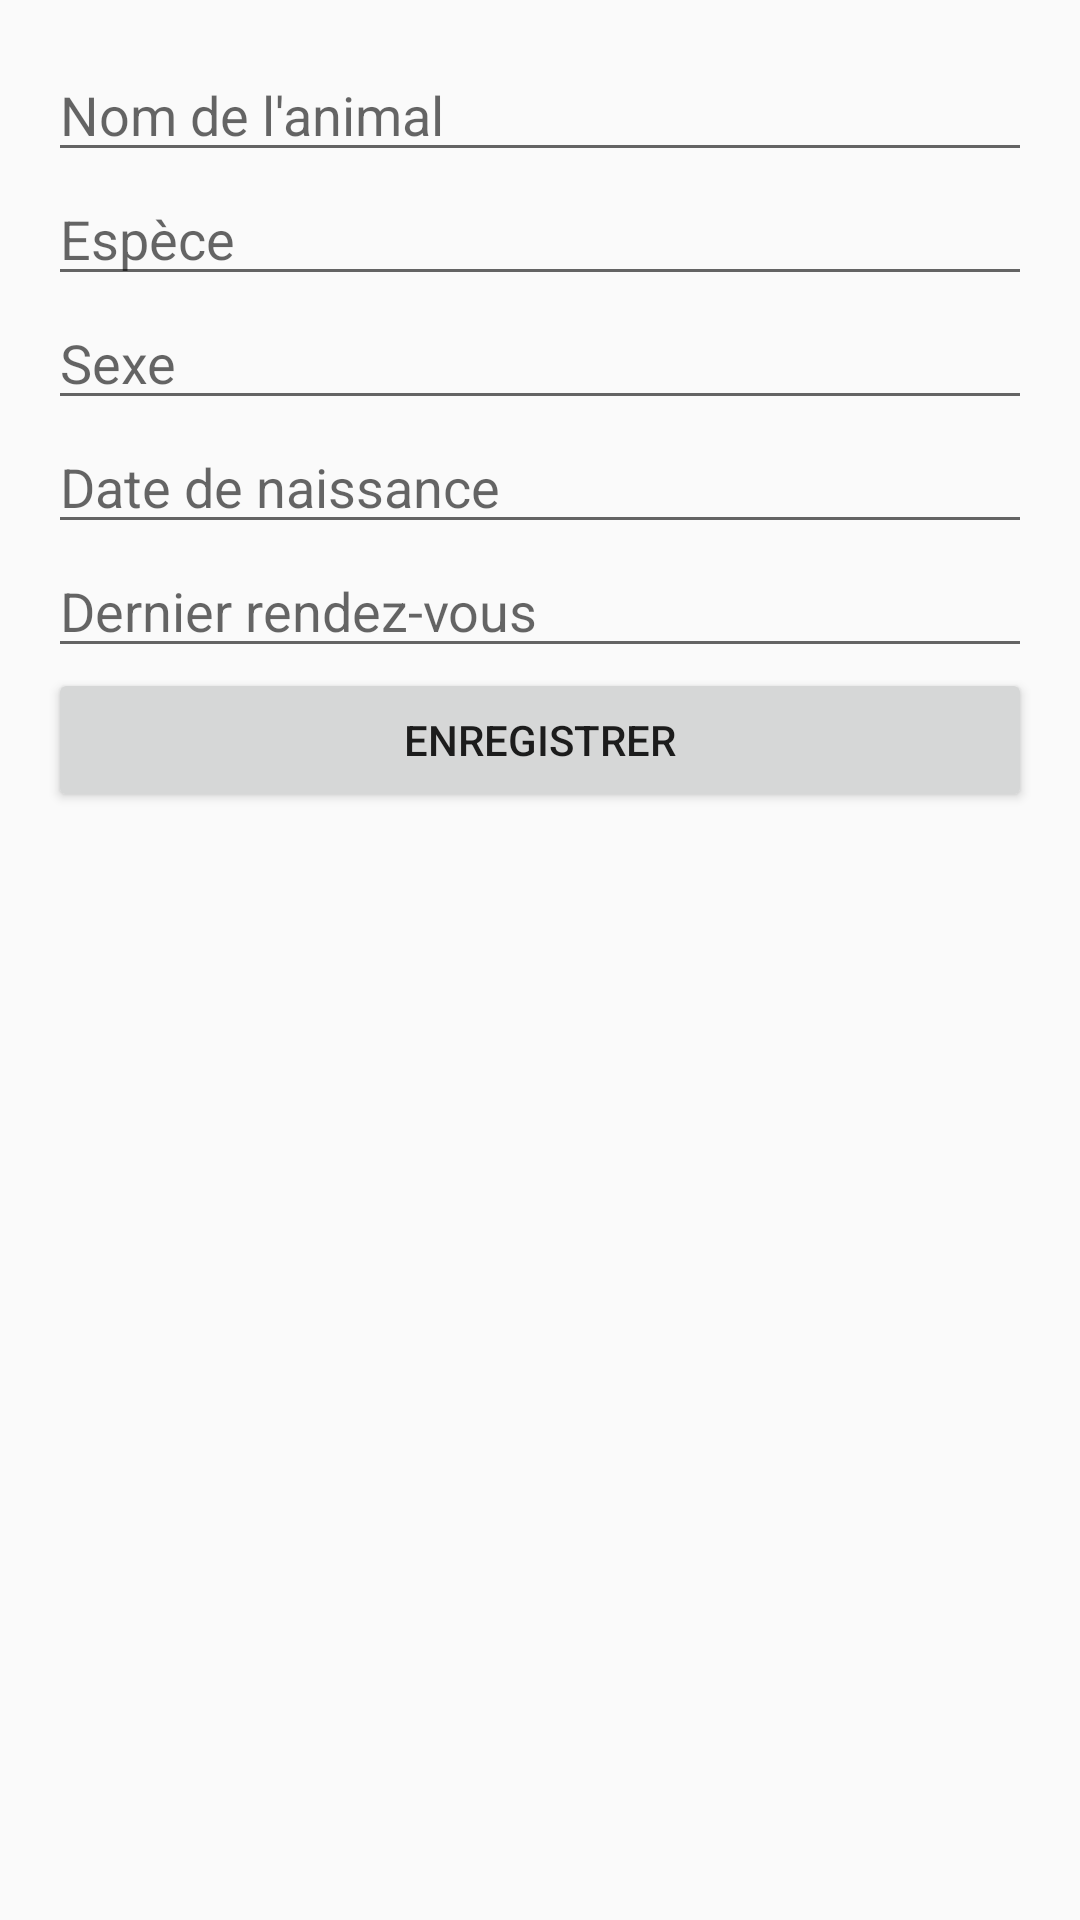

Android layout source for this screen:
<!-- AndroidManifest.xml: application theme Theme.MyApplication -->
<!-- res/layout/activity_ajouter_animal.xml -->
<?xml version="1.0" encoding="utf-8"?>
<ScrollView xmlns:android="http://schemas.android.com/apk/res/android"
    android:layout_width="match_parent"
    android:layout_height="match_parent"
    android:padding="16dp">

    <LinearLayout
        android:layout_width="match_parent"
        android:layout_height="wrap_content"
        android:orientation="vertical">

        
        <EditText
            android:id="@+id/nameInput"
            android:layout_width="match_parent"
            android:layout_height="wrap_content"
            android:hint="Nom de l'animal"
            android:inputType="text" />

        
        <EditText
            android:id="@+id/speciesInput"
            android:layout_width="match_parent"
            android:layout_height="wrap_content"
            android:hint="Espèce"
            android:inputType="text" />

        
        <EditText
            android:id="@+id/sexInput"
            android:layout_width="match_parent"
            android:layout_height="wrap_content"
            android:hint="Sexe"
            android:inputType="text" />

        
        <EditText
            android:id="@+id/birthDateInput"
            android:layout_width="match_parent"
            android:layout_height="wrap_content"
            android:hint="Date de naissance"
            android:inputType="date" />

        
        <EditText
            android:id="@+id/lastAppointmentInput"
            android:layout_width="match_parent"
            android:layout_height="wrap_content"
            android:hint="Dernier rendez-vous"
            android:inputType="date" />

        
        <Button
            android:id="@+id/saveButton"
            android:layout_width="match_parent"
            android:layout_height="wrap_content"
            android:text="Enregistrer" />
    </LinearLayout>
</ScrollView>
<!-- resources referenced by this layout -->
<resources>
  <style name="Theme.MyApplication" parent="Theme.AppCompat.Light.DarkActionBar">
          
          <item name="colorPrimary">@color/purple_500</item>
          <item name="colorPrimaryDark">@color/purple_700</item>
          <item name="colorAccent">@color/teal_200</item>
      </style>
  <!-- not gathered from this repository: default colours our renderer supplied (Android Studio template values) -->
  <color name="purple_500">#FF6200EE</color>
  <color name="purple_700">#FF3700B3</color>
  <color name="teal_200">#FF03DAC5</color>
</resources>
